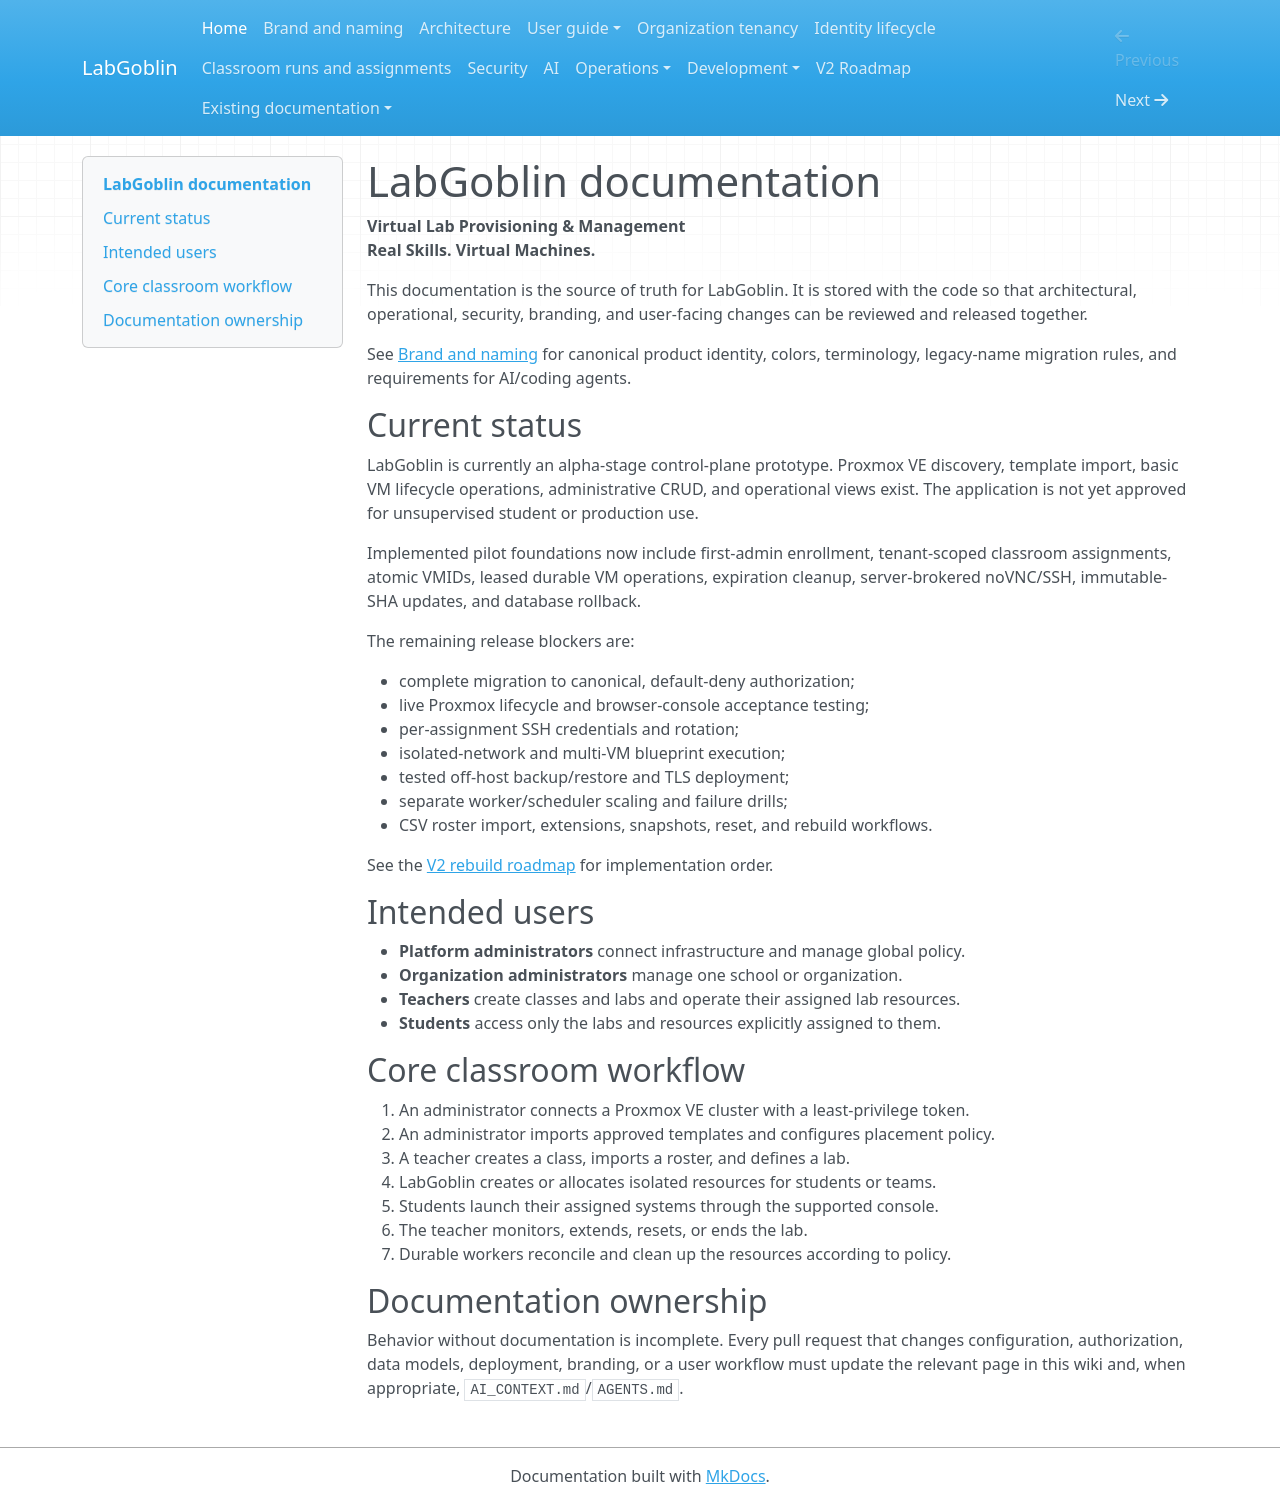

repository: wagnerks1990/proxmox-lab-platform · page: index.html · generator: mkdocs

# LabGoblin documentation

**Virtual Lab Provisioning & Management**  
**Real Skills. Virtual Machines.**

This documentation is the source of truth for LabGoblin. It is stored with the code so that architectural, operational, security, branding, and user-facing changes can be reviewed and released together.

See [Brand and naming](brand.md) for canonical product identity, colors, terminology, legacy-name migration rules, and requirements for AI/coding agents.

## Current status

LabGoblin is currently an alpha-stage control-plane prototype. Proxmox VE discovery, template import, basic VM lifecycle operations, administrative CRUD, and operational views exist. The application is not yet approved for unsupervised student or production use.

Implemented pilot foundations now include first-admin enrollment, tenant-scoped classroom assignments, atomic VMIDs, leased durable VM operations, expiration cleanup, server-brokered noVNC/SSH, immutable-SHA updates, and database rollback.

The remaining release blockers are:

- complete migration to canonical, default-deny authorization;
- live Proxmox lifecycle and browser-console acceptance testing;
- per-assignment SSH credentials and rotation;
- isolated-network and multi-VM blueprint execution;
- tested off-host backup/restore and TLS deployment;
- separate worker/scheduler scaling and failure drills;
- CSV roster import, extensions, snapshots, reset, and rebuild workflows.

See the [V2 rebuild roadmap](roadmap/v2-rebuild.md) for implementation order.

## Intended users

- **Platform administrators** connect infrastructure and manage global policy.
- **Organization administrators** manage one school or organization.
- **Teachers** create classes and labs and operate their assigned lab resources.
- **Students** access only the labs and resources explicitly assigned to them.

## Core classroom workflow

1. An administrator connects a Proxmox VE cluster with a least-privilege token.
2. An administrator imports approved templates and configures placement policy.
3. A teacher creates a class, imports a roster, and defines a lab.
4. LabGoblin creates or allocates isolated resources for students or teams.
5. Students launch their assigned systems through the supported console.
6. The teacher monitors, extends, resets, or ends the lab.
7. Durable workers reconcile and clean up the resources according to policy.

## Documentation ownership

Behavior without documentation is incomplete. Every pull request that changes configuration, authorization, data models, deployment, branding, or a user workflow must update the relevant page in this wiki and, when appropriate, `AI_CONTEXT.md`/`AGENTS.md`.
